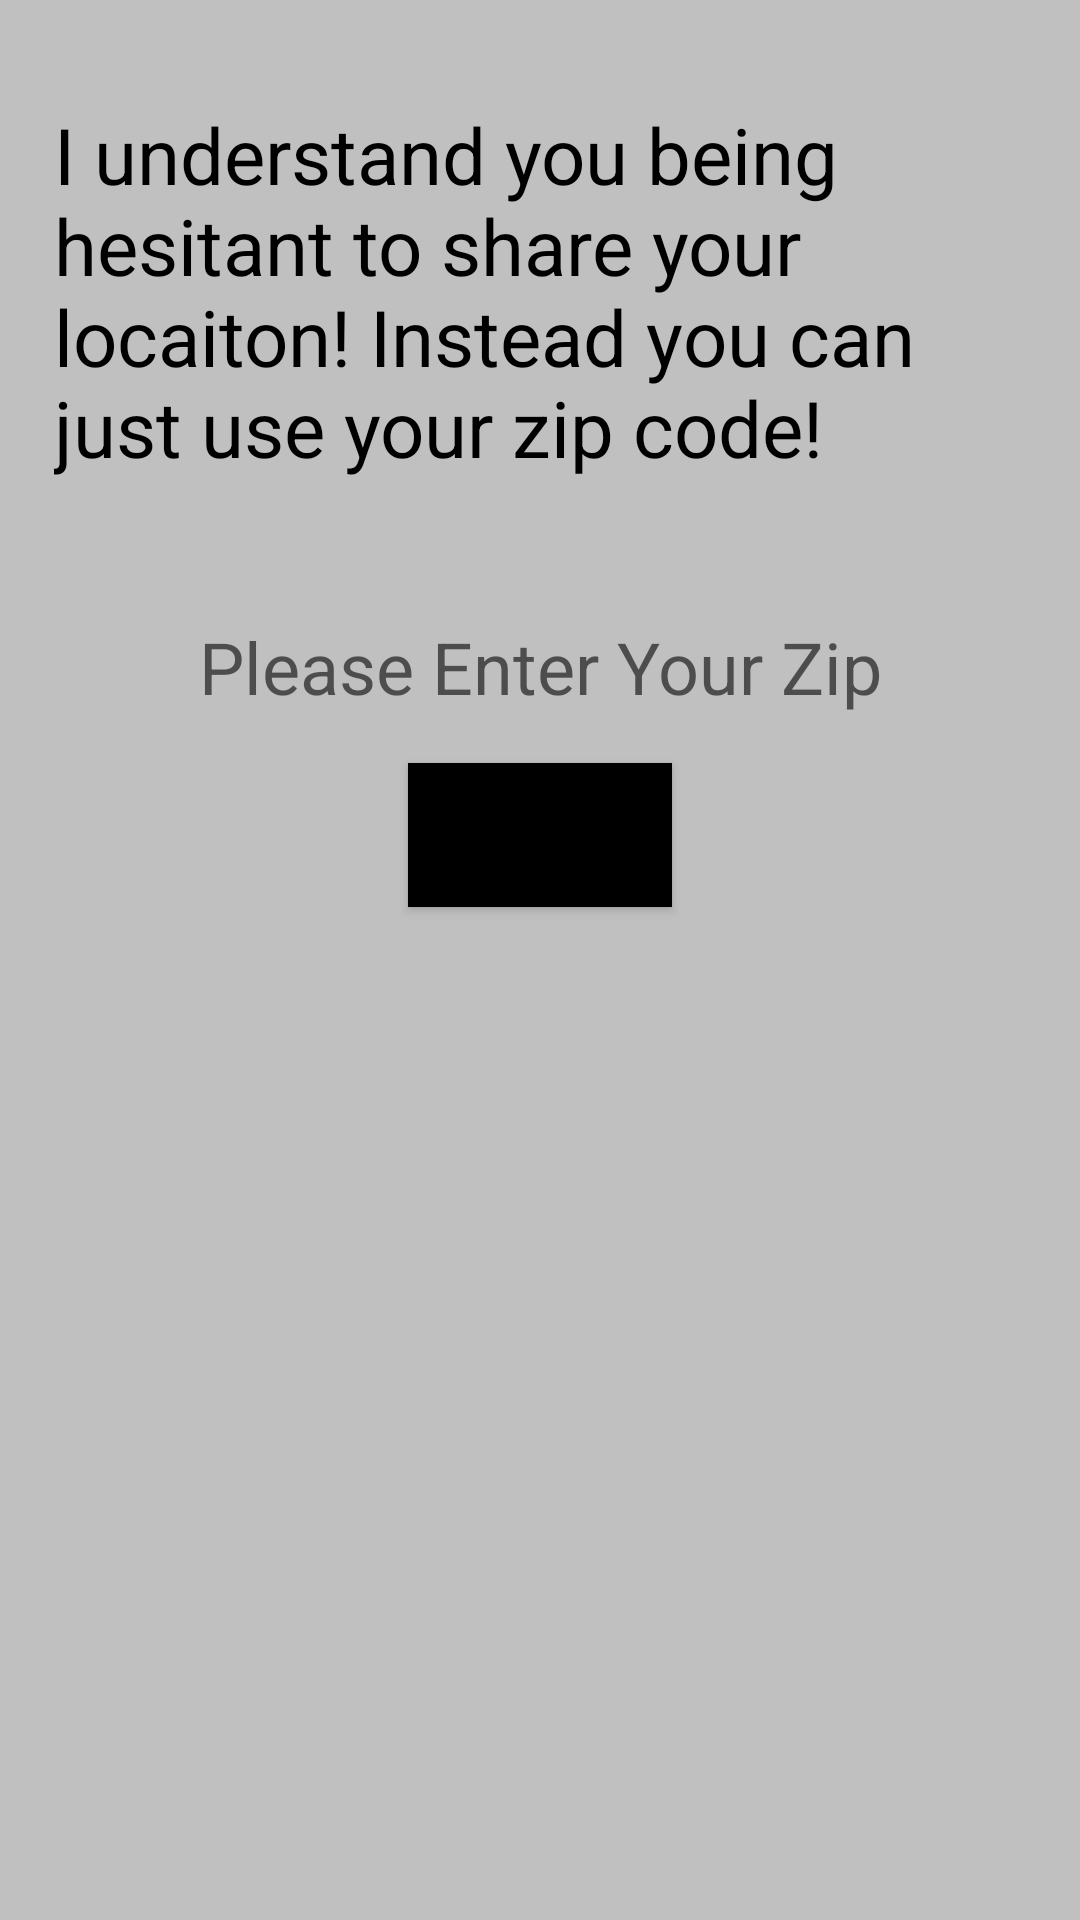

This screen was rendered from an Android layout file. Write that file and the resources it references.
<!-- AndroidManifest.xml: application theme Theme.WeatherApp -->
<!-- res/layout/zip_pop_up.xml -->
<?xml version="1.0" encoding="utf-8"?>
<LinearLayout
    xmlns:android="http://schemas.android.com/apk/res/android"
    xmlns:app="http://schemas.android.com/apk/res-auto"
    android:layout_width="match_parent"
    android:layout_height="match_parent"
    android:background="#C0C0C0"
    android:orientation="vertical">

    <TextView
        android:layout_width="match_parent"
        android:layout_height="wrap_content"
        android:textSize="26sp"
        android:textColor="@color/black"
        android:layout_marginTop="16dp"
        android:padding="18dp"
        android:text="I understand you being hesitant to share your locaiton! Instead you can just use your zip code!"/>

    <EditText
        android:id="@+id/zip_edit_text"
        android:layout_width="match_parent"
        android:layout_height="wrap_content"
        android:hint="Please Enter Your Zip"
        android:layout_marginTop="28dp"
        android:textSize="24sp"
        android:textAlignment="center"
        android:background="@null"
        android:inputType="text|textNoSuggestions" />
    <Button
        android:id="@+id/add_zip_button"
        android:layout_width="wrap_content"
        android:layout_height="wrap_content"
        android:text="done"
        android:layout_marginTop="16dp"
        android:layout_gravity="center"
        app:backgroundTint="@null"
        android:background="@color/black"/>

</LinearLayout>
<!-- resources referenced by this layout -->
<resources>
  <color name="black">#FF000000</color>
  <style name="Theme.WeatherApp" parent="Theme.MaterialComponents.DayNight.NoActionBar">
          
          <item name="colorPrimary">@color/purple_500</item>
          <item name="colorOnPrimary">@color/white</item>
          
          <item name="colorSecondary">@color/teal_200</item>
          <item name="colorSecondaryVariant">@color/teal_700</item>
          <item name="colorOnSecondary">@color/black</item>
          
          <item name="android:statusBarColor" tools:targetApi="l">?attr/colorPrimaryVariant</item>
          
      </style>
  <color name="purple_500">#FF6200EE</color>
  <color name="white">#FFFFFFFF</color>
  <color name="teal_200">#FF03DAC5</color>
  <color name="teal_700">#FF018786</color>
</resources>
